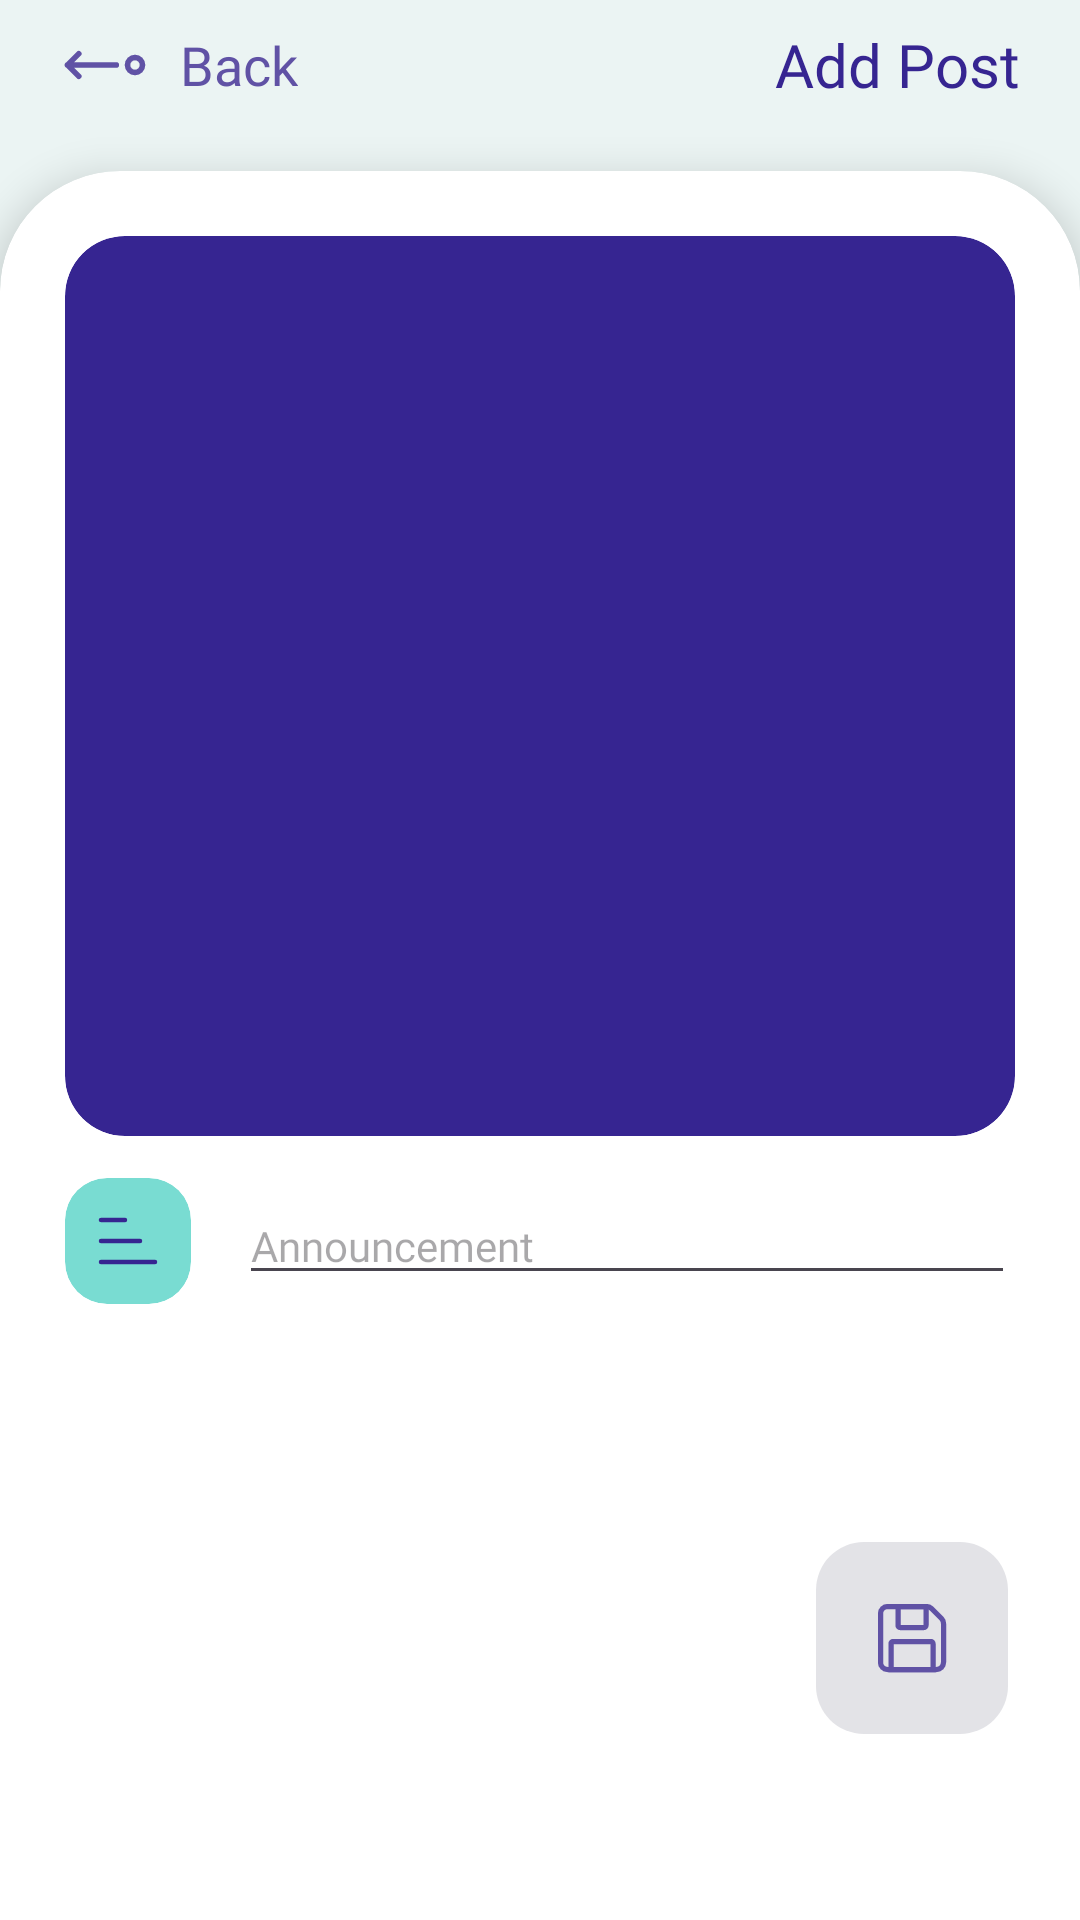

Write the Android layout XML for this screen, with the resource values it uses.
<!-- AndroidManifest.xml: application theme Theme.FeliyaAttendance -->
<!-- res/layout/activity_admin_add_post.xml -->
<?xml version="1.0" encoding="utf-8"?>
<androidx.constraintlayout.widget.ConstraintLayout xmlns:android="http://schemas.android.com/apk/res/android"
    xmlns:app="http://schemas.android.com/apk/res-auto"
    xmlns:tools="http://schemas.android.com/tools"
    android:id="@+id/main"
    android:layout_width="match_parent"
    android:layout_height="match_parent">

    <androidx.core.widget.NestedScrollView
        android:id="@+id/main_nested_scroll"
        android:layout_width="match_parent"
        android:layout_height="match_parent"
        android:fillViewport="true"
        tools:context=".ui.main.detail.AttendanceDetailActivity">

        <androidx.constraintlayout.widget.ConstraintLayout
            android:layout_width="match_parent"
            android:layout_height="wrap_content">

            
            <LinearLayout
                android:id="@+id/linearLayout4"
                android:layout_width="0dp"
                android:layout_height="wrap_content"
                android:orientation="horizontal"
                android:padding="8dp"
                app:layout_constraintEnd_toStartOf="@+id/guideline_end"
                app:layout_constraintStart_toStartOf="@+id/guideline_start"
                app:layout_constraintTop_toTopOf="parent">

                <LinearLayout
                    android:id="@+id/btn_back"
                    android:layout_width="wrap_content"
                    android:layout_height="match_parent"
                    android:layout_gravity="center"
                    android:gravity="center"
                    android:orientation="horizontal"
                    tools:ignore="UseCompoundDrawables">

                    <ImageView
                        android:layout_width="30dp"
                        android:layout_height="30dp"
                        android:layout_gravity="center"
                        android:src="@drawable/ic_dot_arrow_left"
                        app:tint="@color/secondary_color"
                        tools:ignore="ContentDescription" />

                    <TextView
                        android:id="@+id/tv_back"
                        android:layout_width="wrap_content"
                        android:layout_height="wrap_content"
                        android:layout_gravity="center"
                        android:layout_marginStart="10dp"
                        android:ellipsize="end"
                        android:fontFamily="@font/inter_medium"
                        android:gravity="center"
                        android:maxLines="1"
                        android:text="@string/back"
                        android:textColor="@color/secondary_color"
                        android:textSize="18sp" />

                </LinearLayout>

                <View
                    android:layout_width="0dp"
                    android:layout_height="0dp"
                    android:layout_weight="1" />

                <TextView
                    android:id="@+id/tv_title"
                    android:layout_width="wrap_content"
                    android:layout_height="wrap_content"
                    android:ellipsize="end"
                    android:fontFamily="@font/inter_semi_bold"
                    android:maxLines="1"
                    android:text="@string/add_post"
                    android:textColor="@color/primary_color"
                    android:textSize="20sp" />

            </LinearLayout>

            <com.google.android.material.card.MaterialCardView
                android:layout_width="0dp"
                android:layout_height="0dp"
                android:layout_marginTop="14dp"
                android:backgroundTint="@color/white"
                app:cardElevation="8dp"
                app:cardMaxElevation="12dp"
                app:layout_constraintBottom_toBottomOf="parent"
                app:layout_constraintEnd_toEndOf="parent"
                app:layout_constraintStart_toStartOf="parent"
                app:layout_constraintTop_toBottomOf="@+id/linearLayout4"
                app:layout_constraintVertical_bias="0.0"
                app:shapeAppearanceOverlay="@style/TopRoundCard"
                app:strokeWidth="0dp">

                <LinearLayout
                    android:layout_width="match_parent"
                    android:layout_height="wrap_content"
                    android:layout_marginBottom="20dp"
                    android:gravity="center"
                    android:orientation="vertical"
                    android:padding="10dp">

                    <com.google.android.material.card.MaterialCardView
                        android:id="@+id/open_gallery_or_camera"
                        android:layout_width="match_parent"
                        android:layout_height="300dp"
                        android:backgroundTint="@color/primary_color"
                        app:cardCornerRadius="20dp"
                        app:strokeWidth="0dp">

                        <ImageView
                            android:id="@+id/iv_image"
                            android:layout_width="match_parent"
                            android:layout_height="match_parent"
                            android:scaleType="centerCrop"
                            android:src="@drawable/iv_placeholder" />

                    </com.google.android.material.card.MaterialCardView>


                    
                    <com.google.android.material.card.MaterialCardView
                        android:id="@+id/cv_attendance_detail"
                        android:layout_width="match_parent"
                        android:layout_height="wrap_content"
                        android:layout_marginTop="14dp"
                        android:backgroundTint="@android:color/transparent"
                        app:cardCornerRadius="8dp"
                        app:strokeWidth="0dp">

                        <LinearLayout
                            android:layout_width="match_parent"
                            android:layout_height="match_parent"
                            android:orientation="horizontal">

                            
                            <com.google.android.material.card.MaterialCardView
                                android:layout_width="42dp"
                                android:layout_height="42dp"
                                android:backgroundTint="@color/background_icon"
                                app:cardCornerRadius="14dp"
                                app:strokeWidth="0dp">

                                <ImageView
                                    android:layout_width="wrap_content"
                                    android:layout_height="wrap_content"
                                    android:layout_gravity="center"
                                    android:src="@drawable/ic_menu_scale"
                                    app:tint="@color/primary_color" />


                            </com.google.android.material.card.MaterialCardView>

                            
                            <EditText
                                android:id="@+id/edt_announcement"
                                android:layout_width="0dp"
                                android:layout_height="wrap_content"
                                android:layout_gravity="center"
                                android:layout_marginStart="16dp"
                                android:layout_weight="1"
                                android:fontFamily="@font/inter_regular"
                                android:hint="@string/announcement"
                                android:textColor="@color/black"
                                android:textSize="14sp" />

                        </LinearLayout>
                    </com.google.android.material.card.MaterialCardView>

                </LinearLayout>

            </com.google.android.material.card.MaterialCardView>


            
            <androidx.constraintlayout.widget.Guideline
                android:id="@+id/guideline_start"
                android:layout_width="wrap_content"
                android:layout_height="wrap_content"
                android:orientation="vertical"
                app:layout_constraintGuide_begin="12dp" />

            <androidx.constraintlayout.widget.Guideline
                android:id="@+id/guideline_end"
                android:layout_width="wrap_content"
                android:layout_height="wrap_content"
                android:orientation="vertical"
                app:layout_constraintGuide_end="12dp" />

            <androidx.constraintlayout.widget.Guideline
                android:id="@+id/guideline_top"
                android:layout_width="wrap_content"
                android:layout_height="wrap_content"
                android:orientation="horizontal"
                app:layout_constraintGuide_begin="12dp" />

            <androidx.constraintlayout.widget.Guideline
                android:id="@+id/guideline_bottom"
                android:layout_width="wrap_content"
                android:layout_height="wrap_content"
                android:orientation="horizontal"
                app:layout_constraintGuide_end="12dp" />

        </androidx.constraintlayout.widget.ConstraintLayout>

    </androidx.core.widget.NestedScrollView>

    <ProgressBar
        android:id="@+id/loading_bar"
        android:layout_width="64dp"
        android:layout_height="64dp"
        android:translationZ="100dp"
        android:visibility="gone"
        app:layout_constraintBottom_toBottomOf="parent"
        app:layout_constraintEnd_toEndOf="parent"
        app:layout_constraintStart_toStartOf="parent"
        app:layout_constraintTop_toTopOf="parent" />

    
    <View
        android:id="@+id/loading_overlay"
        android:layout_width="match_parent"
        android:layout_height="match_parent"
        android:background="#80000000"
        android:translationZ="99dp"
        android:visibility="gone"
        app:layout_constraintBottom_toBottomOf="parent"
        app:layout_constraintEnd_toEndOf="parent"
        app:layout_constraintStart_toStartOf="parent"
        app:layout_constraintTop_toTopOf="parent" />

    <com.google.android.material.floatingactionbutton.FloatingActionButton
        android:id="@+id/btn_save"
        android:layout_width="64dp"
        android:layout_height="64dp"
        android:layout_marginEnd="24dp"
        android:layout_marginBottom="62dp"
        android:elevation="6dp"
        android:enabled="false"
        android:importantForAccessibility="no"
        android:insetLeft="0dp"
        android:insetTop="0dp"
        android:insetRight="0dp"
        android:insetBottom="0dp"
        android:padding="0dp"
        android:src="@drawable/ic_floppy_disk"
        app:fabCustomSize="64dp"
        app:layout_constraintBottom_toBottomOf="parent"
        app:layout_constraintEnd_toEndOf="parent"
        app:maxImageSize="28dp"
        app:tint="@color/secondary_color" />

</androidx.constraintlayout.widget.ConstraintLayout>
<!-- resources referenced by this layout -->
<resources>
  <color name="background_icon">#79dcd2</color>
  <color name="black">#FF000000</color>
  <color name="primary_color">#362591</color>
  <color name="secondary_color">#6052A5</color>
  <color name="white">#FFFFFFFF</color>
  <!-- drawable ic_dot_arrow_left (drawable) -->
  <vector xmlns:android="http://schemas.android.com/apk/res/android"
      android:width="24dp"
      android:height="24dp"
      android:viewportWidth="24"
      android:viewportHeight="24">
    <path
        android:pathData="M20,14C18.895,14 18,13.105 18,12C18,10.895 18.895,10 20,10C21.105,10 22,10.895 22,12C22,13.105 21.105,14 20,14Z"
        android:strokeLineJoin="round"
        android:strokeWidth="1.5"
        android:fillColor="#00000000"
        android:strokeColor="@color/secondary_color"
        android:strokeLineCap="round"/>
    <path
        android:pathData="M15,12H2M2,12L5,9M2,12L5,15"
        android:strokeLineJoin="round"
        android:strokeWidth="1.5"
        android:fillColor="#00000000"
        android:strokeColor="@color/secondary_color"
        android:strokeLineCap="round"/>
  </vector>
  <!-- drawable ic_floppy_disk (drawable) -->
  <vector xmlns:android="http://schemas.android.com/apk/res/android"
      android:width="24dp"
      android:height="24dp"
      android:viewportWidth="24"
      android:viewportHeight="24">
    <path
        android:pathData="M3,19V5C3,3.895 3.895,3 5,3H16.172C16.702,3 17.211,3.211 17.586,3.586L20.414,6.414C20.789,6.789 21,7.298 21,7.828V19C21,20.105 20.105,21 19,21H5C3.895,21 3,20.105 3,19Z"
        android:strokeWidth="1.5"
        android:fillColor="#00000000"
        android:strokeColor="@color/secondary_color"/>
    <path
        android:pathData="M8.6,9H15.4C15.731,9 16,8.731 16,8.4V3.6C16,3.269 15.731,3 15.4,3H8.6C8.269,3 8,3.269 8,3.6V8.4C8,8.731 8.269,9 8.6,9Z"
        android:strokeWidth="1.5"
        android:fillColor="#00000000"
        android:strokeColor="@color/secondary_color"/>
    <path
        android:pathData="M6,13.6V21H18V13.6C18,13.269 17.731,13 17.4,13H6.6C6.269,13 6,13.269 6,13.6Z"
        android:strokeWidth="1.5"
        android:fillColor="#00000000"
        android:strokeColor="@color/secondary_color"/>
  </vector>
  <!-- drawable ic_menu_scale (drawable) -->
  <vector xmlns:android="http://schemas.android.com/apk/res/android"
      android:width="24dp"
      android:height="24dp"
      android:viewportWidth="24"
      android:viewportHeight="24">
    <path
        android:pathData="M3,5H11"
        android:strokeLineJoin="round"
        android:strokeWidth="1.5"
        android:fillColor="#00000000"
        android:strokeColor="@color/primary_color"
        android:strokeLineCap="round"/>
    <path
        android:pathData="M3,12H16"
        android:strokeLineJoin="round"
        android:strokeWidth="1.5"
        android:fillColor="#00000000"
        android:strokeColor="@color/primary_color"
        android:strokeLineCap="round"/>
    <path
        android:pathData="M3,19H21"
        android:strokeLineJoin="round"
        android:strokeWidth="1.5"
        android:fillColor="#00000000"
        android:strokeColor="@color/primary_color"
        android:strokeLineCap="round"/>
  </vector>
  <string name="add_post">Add Post</string>
  <string name="announcement">Announcement</string>
  <string name="back">Back</string>
  <style name="TopRoundCard" parent="ShapeAppearance.MaterialComponents.MediumComponent">
          <item name="cornerSizeTopLeft">40dp</item>
          <item name="cornerSizeTopRight">40dp</item>
          <item name="cornerSizeBottomLeft">0dp</item>
          <item name="cornerSizeBottomRight">0dp</item>
      </style>
  <style name="Theme.FeliyaAttendance" parent="Base.Theme.FeliyaAttendance" />
  <color name="on_primary_color">#FFFFFF</color>
  <color name="on_secondary_color">#FFFFFF</color>
  <color name="accent_color">#4AC29A</color>
  <color name="on_accent_color">#FFFFFF</color>
  <color name="background_color">#EBF4F3</color>
  <color name="on_background_color">#18183C</color>
  <color name="surface_color">#F2F3F7</color>
  <color name="on_surface_color">#18183C</color>
</resources>
